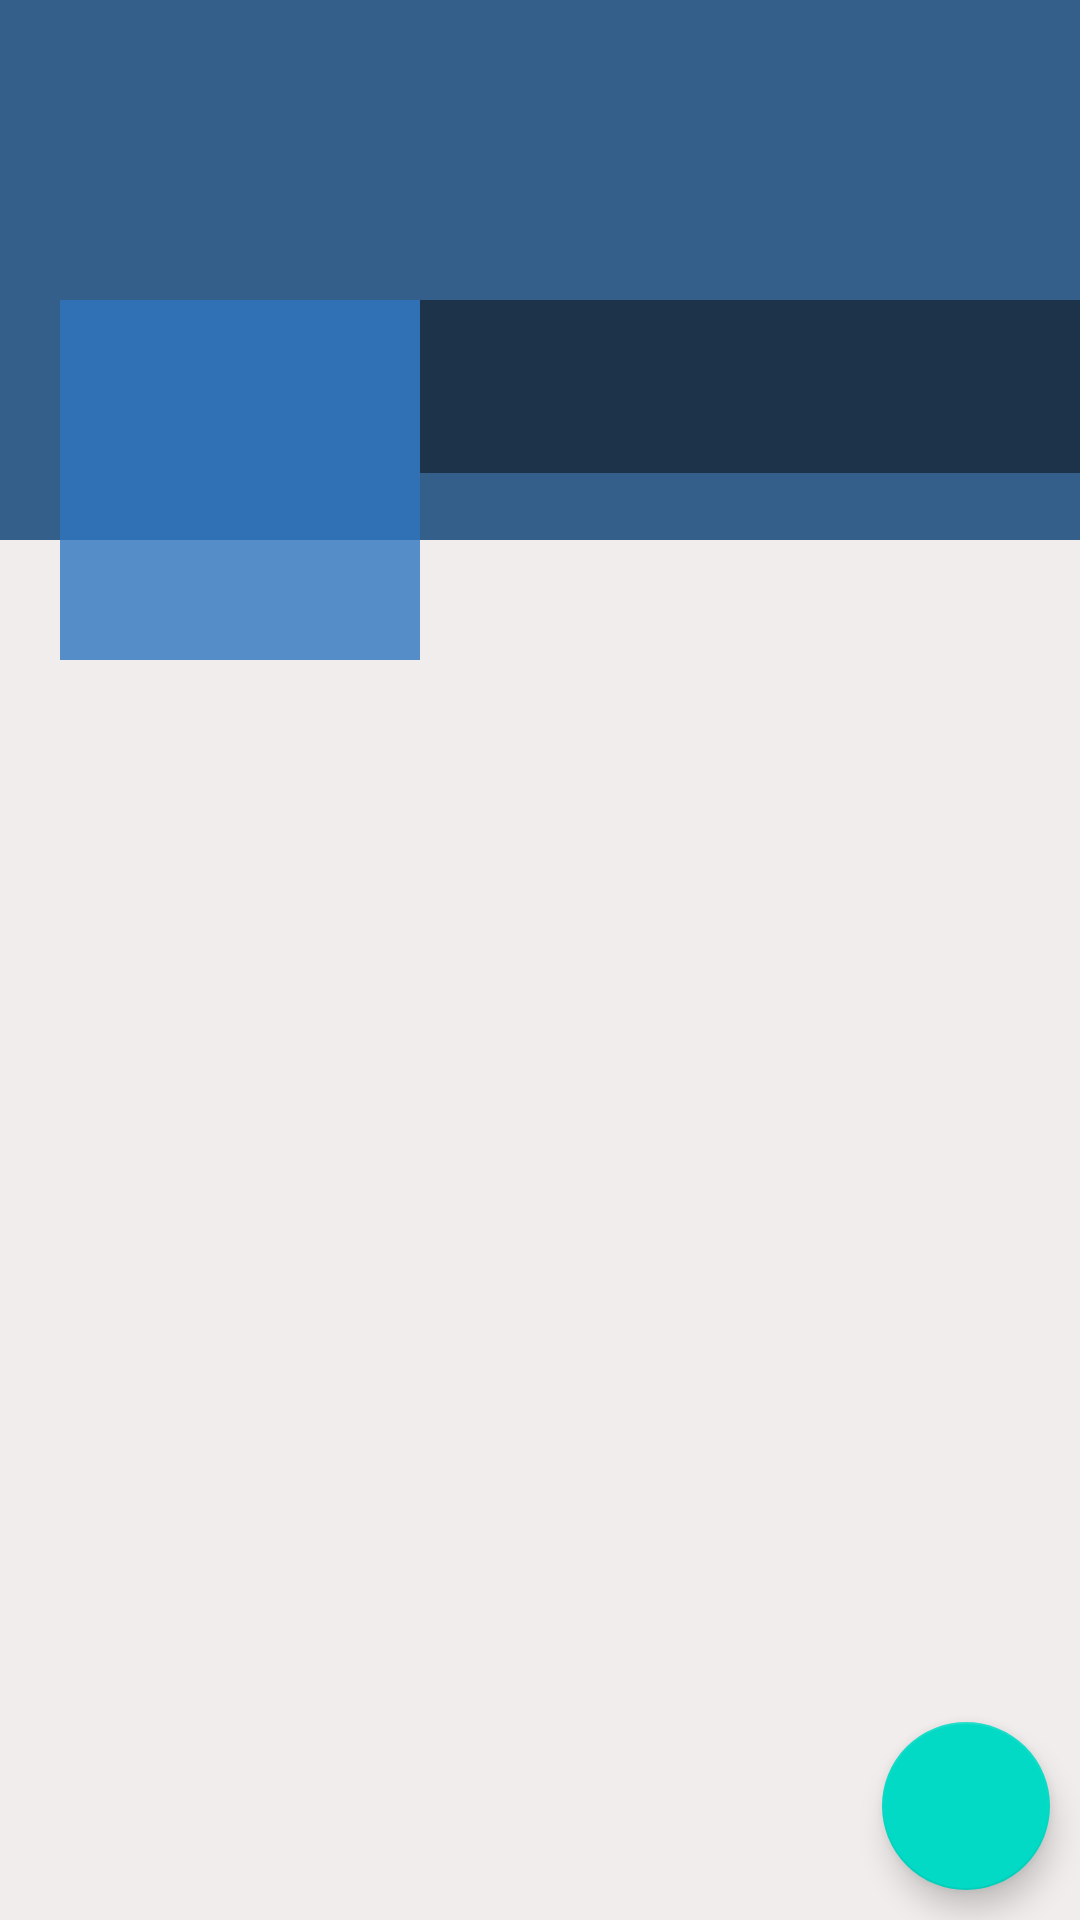

Reconstruct the res/layout file that produces this screen, plus the resources it refers to.
<!-- AndroidManifest.xml: application theme Theme.RedeSocialAnonima -->
<!-- res/layout/fragment_profile.xml -->
<?xml version="1.0" encoding="utf-8"?>
<RelativeLayout xmlns:android="http://schemas.android.com/apk/res/android"
    xmlns:tools="http://schemas.android.com/tools"
    android:layout_width="match_parent"
    android:layout_height="match_parent"
    android:background="#F1EDED"
    tools:context=".ProfileFragment">

    <ScrollView
        android:layout_width="match_parent"
        android:layout_height="wrap_content">

        <RelativeLayout
            android:layout_width="match_parent"
            android:layout_height="wrap_content">

            <ImageView
                android:id="@+id/cavertv"
                android:layout_width="match_parent"
                android:layout_height="180dp"
                android:background="@color/colorPrimaryDark"
                android:scaleType="fitXY"></ImageView>

            <LinearLayout
                android:id="@+id/linearLayout"
                android:layout_width="match_parent"
                android:layout_height="120dp"
                android:layout_marginTop="100dp"
                android:orientation="horizontal">

                <ImageView
                    android:id="@+id/avatartv"
                    android:layout_width="120dp"
                    android:layout_height="120dp"
                    android:layout_gravity="center_horizontal"
                    android:layout_marginStart="20dp"
                    android:background="@color/colorPrimary"
                    android:padding="5dp"
                    android:src="@drawable/image" />

                <LinearLayout
                    android:layout_width="match_parent"
                    android:layout_height="wrap_content"
                    android:background="#77000000"
                    android:orientation="vertical">

                    <TextView
                        android:id="@+id/nametv"
                        android:layout_width="match_parent"
                        android:layout_height="wrap_content"
                        android:layout_marginStart="5dp"
                        android:layout_marginLeft="5dp"
                        android:layout_marginTop="5dp"
                        android:textColor="@color/colorBlack"
                        android:textSize="25sp" />

                    <TextView
                        android:id="@+id/emailtv"
                        android:layout_width="match_parent"
                        android:layout_height="wrap_content"
                        android:layout_marginStart="5dp"
                        android:layout_marginLeft="5dp"
                        android:textColor="@color/colorBlack" />
                </LinearLayout>

            </LinearLayout>

            <androidx.recyclerview.widget.RecyclerView
                android:id="@+id/recyclerposts"
                android:layout_width="match_parent"
                android:layout_height="match_parent"
                android:layout_below="@id/linearLayout" />

        </RelativeLayout>

    </ScrollView>

    <com.google.android.material.floatingactionbutton.FloatingActionButton
        android:id="@+id/fab"
        android:layout_width="wrap_content"
        android:layout_height="wrap_content"
        android:layout_alignParentEnd="true"
        android:layout_alignParentRight="true"
        android:layout_alignParentBottom="true"
        android:layout_margin="10dp"
        android:src="@drawable/pen" />

</RelativeLayout>
<!-- resources referenced by this layout -->
<resources>
  <color name="colorBlack">#000000</color>
  <color name="colorPrimary">#CC2E76BE</color>
  <color name="colorPrimaryDark">#CC073D74</color>
  <style name="Theme.RedeSocialAnonima" parent="Theme.MaterialComponents.DayNight.DarkActionBar">
          
          <item name="colorPrimary">@color/colorRed</item>
          <item name="colorPrimaryVariant">@color/colorRed</item>
          <item name="colorOnPrimary">@color/white</item>
          
          <item name="colorSecondary">@color/teal_200</item>
          <item name="colorSecondaryVariant">@color/teal_700</item>
          <item name="colorOnSecondary">@color/black</item>
          
          <item name="android:statusBarColor">?attr/colorPrimaryVariant</item>
          
      </style>
  <color name="colorRed">#700000</color>
  <color name="white">#FFFFFFFF</color>
  <color name="teal_200">#FF03DAC5</color>
  <color name="teal_700">#FF018786</color>
  <color name="black">#FF000000</color>
</resources>
